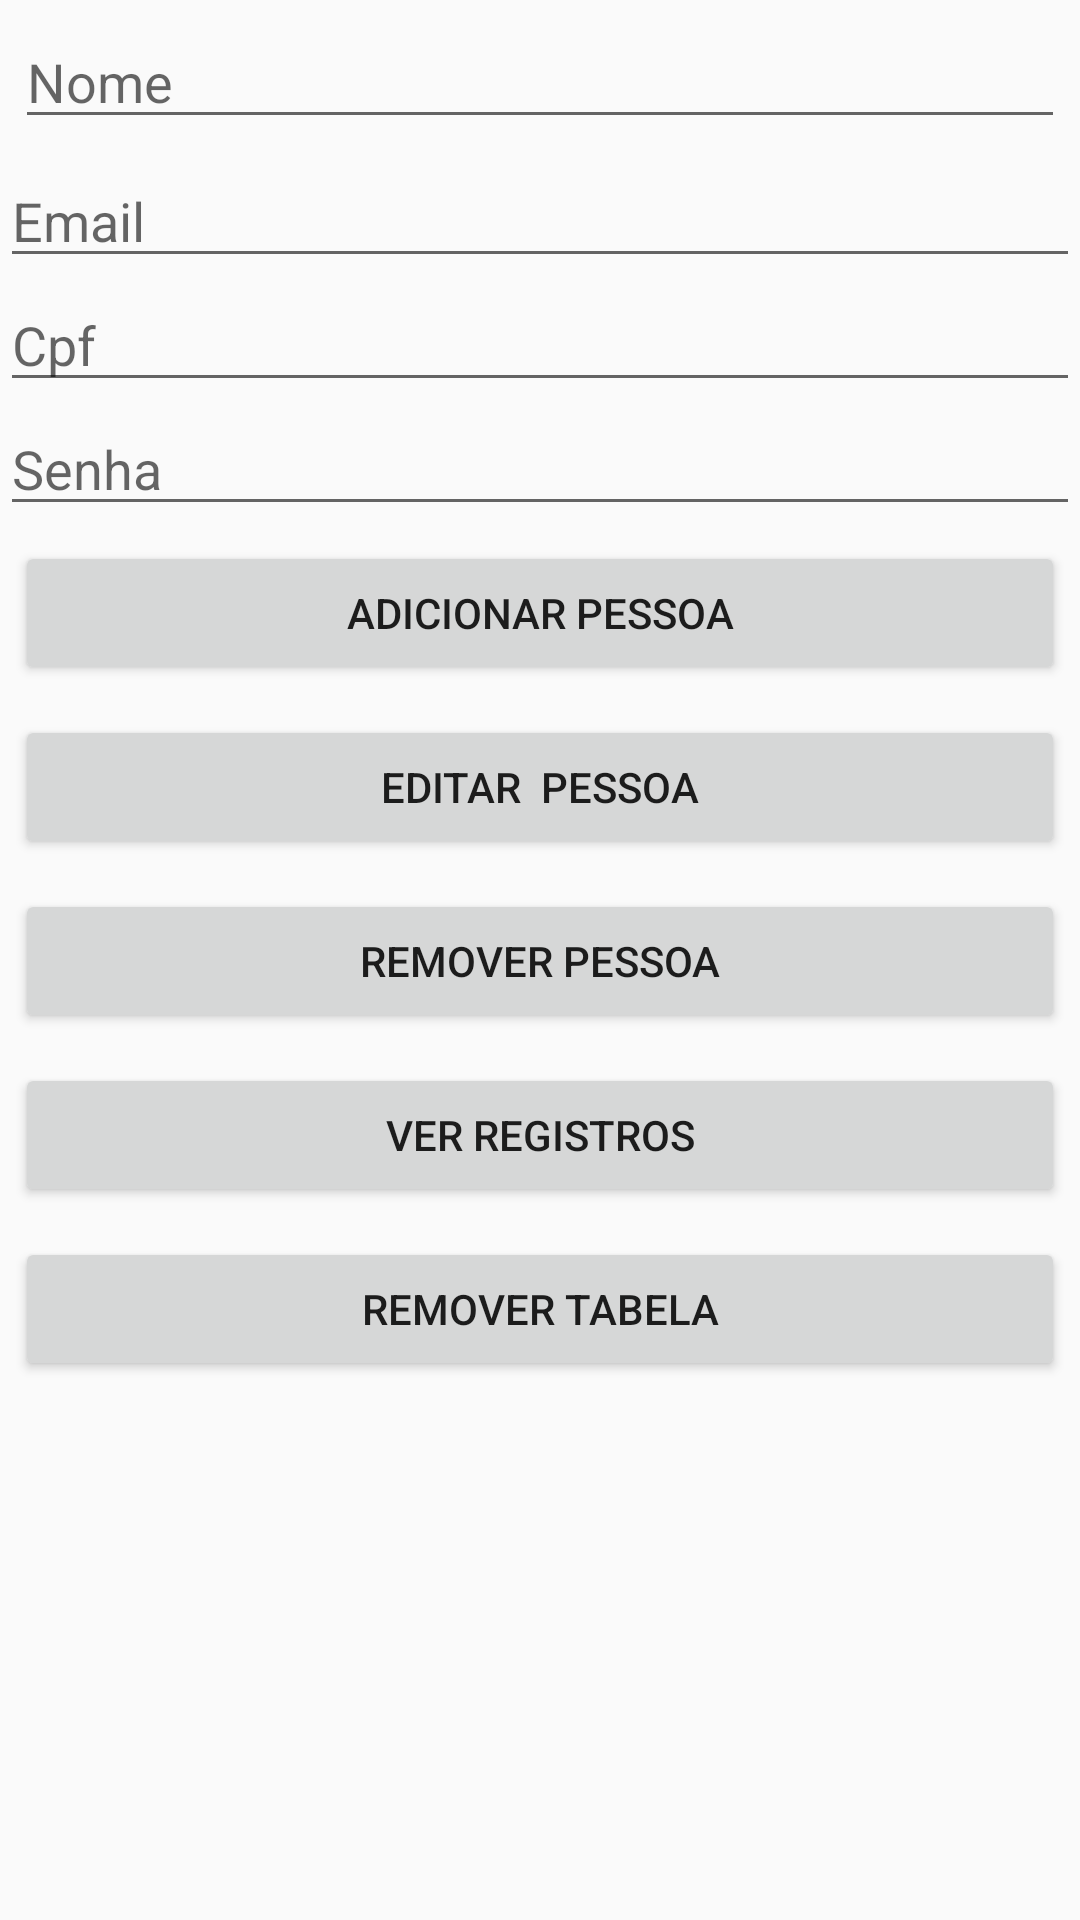

Android layout source for this screen:
<!-- AndroidManifest.xml: application theme AppTheme -->
<!-- res/layout/activity_teste.xml -->
<?xml version="1.0" encoding="utf-8"?>
<LinearLayout xmlns:android="http://schemas.android.com/apk/res/android"
    xmlns:tools="http://schemas.android.com/tools"
    android:id="@+id/activity_main"
    android:layout_width="match_parent"
    android:layout_height="match_parent"
    android:orientation="vertical"

    tools:context="com.projeto.bookfast.bookfast.gui.Teste">

    <EditText
        android:id="@+id/edtNome"
        android:layout_width="match_parent"
        android:layout_height="wrap_content"
        android:ems="10"
        android:inputType="textPersonName"
        android:layout_margin="5dp"
        android:hint="Nome" />

    <EditText
        android:id="@+id/editEmail"
        android:layout_width="match_parent"
        android:layout_height="wrap_content"
        android:ems="10"
        android:hint="Email"
        android:inputType="textEmailAddress" />

    <EditText
        android:id="@+id/editCpf"
        android:layout_width="match_parent"
        android:layout_height="wrap_content"
        android:ems="10"
        android:hint="Cpf"
        android:inputType="text" />

    <EditText
        android:id="@+id/editSenha"
        android:layout_width="match_parent"
        android:layout_height="wrap_content"
        android:ems="10"
        android:hint="Senha"
        android:inputType="textPassword" />

    <Button
        android:id="@+id/btnadd"
        android:layout_width="match_parent"
        android:layout_height="wrap_content"
        android:text="adicionar pessoa"
        android:layout_margin="5dp" />

    <Button
        android:id="@+id/btnEdt"
        android:layout_width="match_parent"
        android:layout_height="wrap_content"
        android:text="editar  pessoa"
        android:layout_margin="5dp" />

    <Button
        android:id="@+id/btnRemove"
        android:layout_width="match_parent"
        android:layout_height="wrap_content"
        android:text="remover pessoa"
        android:layout_margin="5dp" />

    <Button
        android:id="@+id/btnVerReg"
        android:layout_width="match_parent"
        android:layout_height="wrap_content"
        android:text="ver registros"
        android:layout_margin="5dp" />

    <Button
        android:id="@+id/btnRemoveTable"
        android:layout_width="match_parent"
        android:layout_height="wrap_content"
        android:text="remover tabela"
        android:layout_margin="5dp" />
</LinearLayout>
<!-- resources referenced by this layout -->
<resources>
  <style name="AppTheme" parent="Theme.AppCompat.Light.DarkActionBar">
          
          <item name="colorPrimary">@color/colorPrimary</item>
          <item name="colorPrimaryDark">@color/colorPrimaryDark</item>
          <item name="colorAccent">@color/colorAccent</item>
      </style>
  <color name="colorPrimary">#3F51B5</color>
  <color name="colorPrimaryDark">#303f9f</color>
  <color name="colorAccent">#FF4081</color>
</resources>
